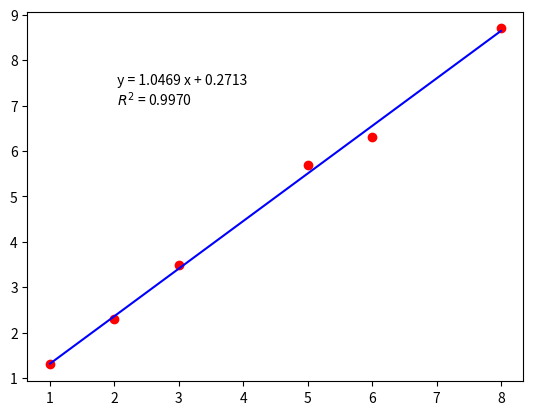
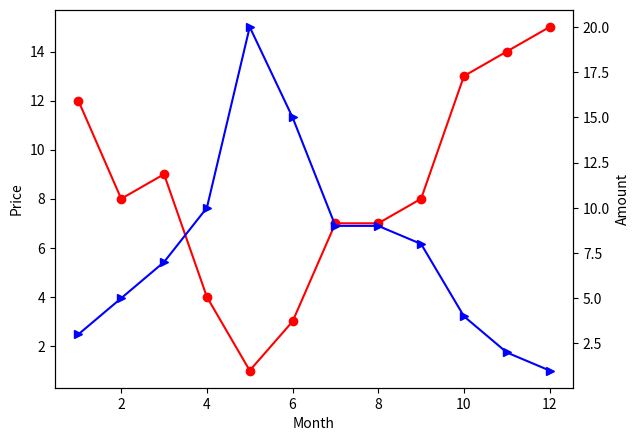

Recreate these plots in Python, in order.
# In the begining, import several useful modules in python
import matplotlib.pyplot as plt
import numpy as np

# Example 1: simple scatter plot
# For start, let's plot a simple line, and customize your figure and axis.
x = [0, 1, 2, 3, 4, 5, 6, 7]
y = [0, 1, 4, 9,16,25,36,49]
z = [0, 1, 2, 3, 4, 5, 6, 7]
# have a empty canvas
plt.clf()

# scatter and line format: circle point, solid line, red. You can define together or explicitly.
plt.plot(x,y,'ro-',label='quadratic')    
plt.plot(x,z,label='linear',color='purple',marker='o',linestyle='-',linewidth=2.0)
plt.legend(loc='upper left')
################################################################################################################################################
# other option of marker, line
# marker: point '.' ',', circle 'o', triangle 'v' '<' '>' '^', square 's', diamond 'D' 'd', x 'x' 'X', star '*', hexagon 'h' 'H', pentagon 'p'
# linestyle or ls: 'solid' '-', 'dashed' '--', 'dashdot' '-.', 'dotted' ':'
# color: 'red', 'green', 'black', 'blue', 'yellow', 'purple' 
################################################################################################################################################

# The text format in the figure, including size, font, style
plt.title('simple plot',style='italic',fontsize=12,fontweight='bold')
# adding text into figure, the two number give the coordinate of text
plt.text(2,15,'This is a comment!',style='oblique')
plt.annotate('annotate',xy=(1,1),xytext=(1,8),arrowprops=dict(color='black',shrink=0.05))
#################################################################
## more information: http://matplotlib.org/users/text_props.html     
#################################################################

# customize the axis
plt.xlim(0,8)
plt.ylim(0,50)
plt.xlabel('x')
plt.ylabel('y')
plt.tick_params(direction='in')    # make tick face inside

plt.grid(True)                     # show grid
plt.savefig('simplePlot.png')      # save figure you just plot
plt.show()                         # interactive show your figure


# Example 2: how to write Greek letter and math equation in the figure using LaTex
plt.clf()
# In python, LaTex form text is started with '$' and also ended with '$'
# Greek letter in small and Capital form
plt.title('$\\theta \\Theta; \sigma \Sigma; \pi \Pi$')   
# some basic mathematical operator
plt.xlabel('$\\times \div \\neq \leq \geq \equiv $')    
# some calculus symbol: the last one is Angstrom
plt.ylabel('$\infty \partial \int \oint \sum \prod \AA$')    
# subscript using '_' and superscript using '^', if subscript is a long equation, using {} to surround equation, e.g. {i=1}
plt.text(0.5 ,0.5, '$(a_1+a_2)^2 = a_1^2 + 2 a_1 a_2 + a_2^2 $', style='italic')    
# fraction using '\frac{numerator}{denimunator}', similarly, long equation using {}, e.g. {n^2}
plt.text(0.5 ,0.3, '$ \sum_{i=1}^{n} \\frac{1}{n} = p $')    
plt.show()
##################################################################################
## more information about LaTex can be found at: https://www.sharelatex.com/learn
##################################################################################


# Example 3: how to plot histogram from raw data
import random
Alist = []
for i in range(300):
   Alist.append(random.randint(1,100))

# First, plot histogram using count number in every bin range
bins = np.arange(0,105,5)    # define 20 bins from 0 to 100, every 5 as one bin, Note: right boundary doesn't include
plt.clf()
plt.hist(Alist,bins=bins,alpha=0.5,color='red',edgecolor='black')
# option: 'alpha' define transparency, 'color' define fill color, 'edgecolor' define outline color
plt.ylabel('count')
plt.show()

# Second, we can also plot normalized histgram using probability of every bin
# Note: the option: "normed=True" won't give us correct figure, here we need using "weights"
# Basically, here "weights" does: instead of counting every data point in "Alist" as 1, it count as 1/len(Alist), then we easily get the probability
weight_Alist = np.ones_like(Alist)/len(Alist)
bins = np.arange(0,105,5)
plt.clf()
plt.hist(Alist,bins=bins,alpha=0.5,color='red',edgecolor='black',weights=weight_Alist)
plt.ylabel('Probability')
plt.show()

# Third, if you want to know exactly value of each bins, we can using "numpy"
bins = np.arange(0,105,5)
histRes, bin_width = np.histogram(Alist,bins)
# NOTE: the length of bin_width is larger than the length of histRes by 1.
print(histRes,len(histRes))
print(bin_width,len(bin_width))


# Example 4: how to do linear regression
from scipy import stats
x = [  1,  2,  3,  5,  6,  8]
y = [1.3,2.3,3.5,5.7,6.3,8.7]
slope, intercept, r_value, p_value, std_err = stats.linregress(x,y)
print(slope, intercept, r_value, std_err)
y_fit = [item*slope+intercept for item in x]
plt.clf()
plt.plot(x,y,'ro')
plt.plot(x,y_fit,'b-')
plt.text(2,7,' y = {0:6.4f} x + {1:6.4f} \n $R^2$ = {2:6.4f}'.format(slope, intercept, r_value*r_value))
plt.show()


# Example 5: how to draw figures with two y-axis, which share one x-axis
month = [i for i in range(1,13)]
price = [12, 8, 9, 4, 1, 3, 7, 7, 8, 13, 14, 15]
amount = [3, 5, 7, 10, 20, 15, 9, 9, 8, 4, 2, 1]

# here we have two y-axis system: ax1 and ax2
fig, ax1 =plt.subplots()
ax2 = ax1.twinx()
ax1.set_position([0.12,0.12,0.76,0.83])
ax2.set_position([0.12,0.12,0.76,0.83])
ax1.plot(month,price,'ro-')
ax2.plot(month,amount,'b>-')
ax1.set_xlabel('Month')
ax1.set_ylabel('Price')
ax2.set_ylabel('Amount')
fig.tight_layout()
plt.show()
